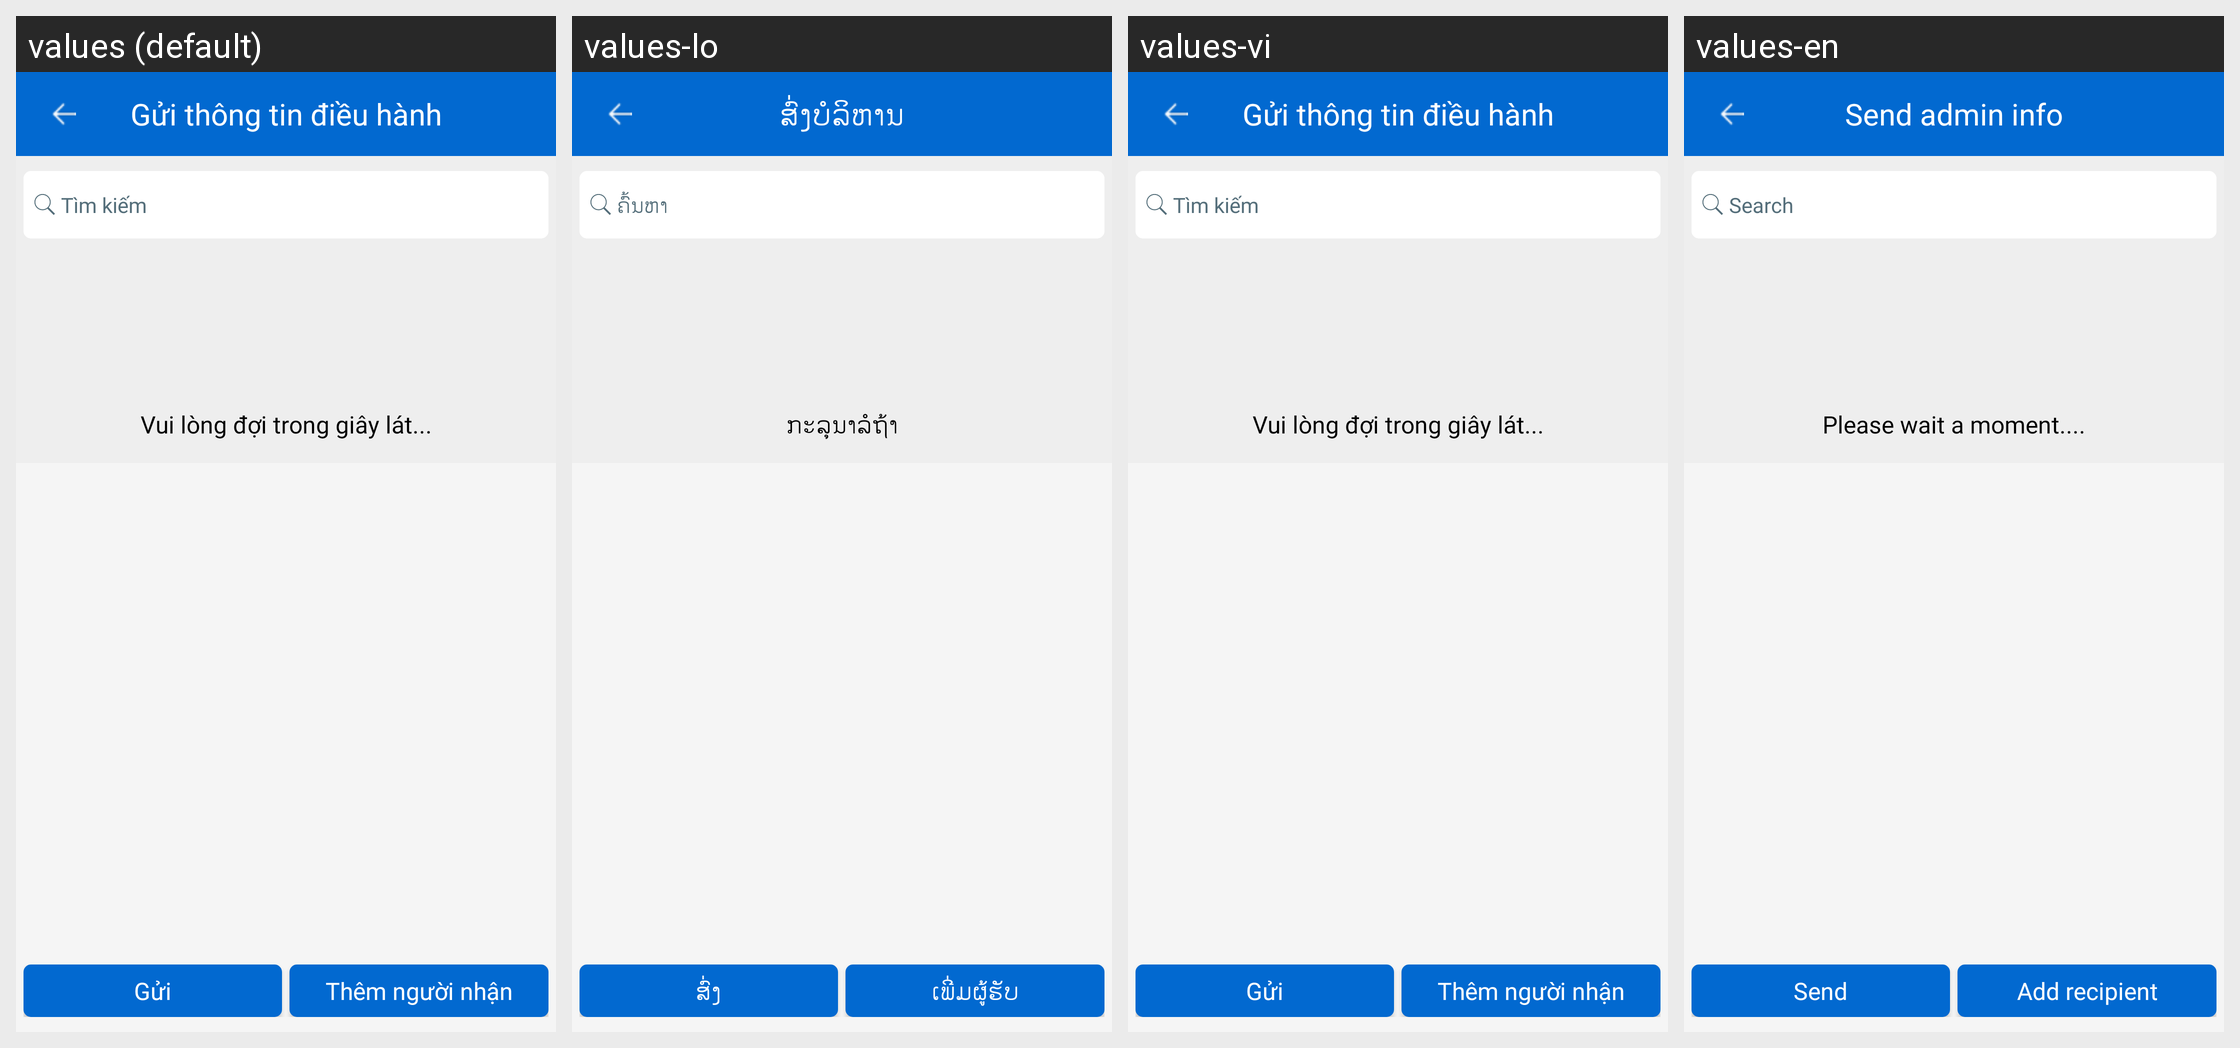

This grid shows one Android layout under several languages. Give, for every string resource on the screen, its name, the default text and each shown locale's text.
Android screen res/layout/activity_reply_chi_dao.xml rendered under 4 locales, left to right: values (default), values-lo, values-vi, values-en. Device: Nexus 5 (rendered at 1080×1920; each locale shown at half size, 540×960, under a caption strip naming it); theme AppTheme.
Strings drawn on this screen, with the default value and each locale's value (text and hints the layout hard-codes, and strings that could not be matched under every locale, appear in the picture but are not listed):

HINT_SEARCH
  values: Tìm kiếm
  values-lo: ຄົ້ນຫາ
  values-vi: Tìm kiếm
  values-en: Search

tv_vuilong_doi
  values: Vui lòng đợi trong giây lát...
  values-lo: ກະລຸນາລໍຖ້າ
  values-vi: Vui lòng đợi trong giây lát...
  values-en: Please wait a moment....

SEND_BUTTON
  values: Gửi
  values-lo: ສົ່ງ
  values-vi: Gửi
  values-en: Send

SELECT_ADD_PERSON_BTN
  values: Thêm người nhận
  values-lo: ເພີ່ມຜູ້ຮັບ
  values-vi: Thêm người nhận
  values-en: Add recipient

SEND_CHIDAO
  values: Gửi thông tin điều hành
  values-lo: ສົ່ງບໍລິຫານ
  values-vi: Gửi thông tin điều hành
  values-en: Send admin info
